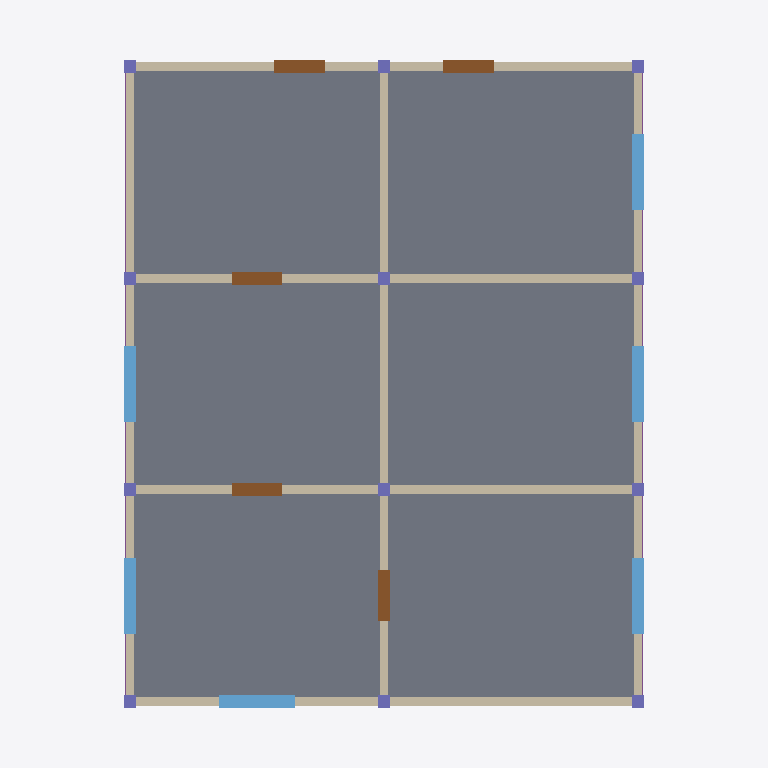
Plan cut of the same IFC building model at storey 'Térreo' (level 0.00 m, cut at 1.40 m), seen from above with north up, elements coloured by IFC class: 12 columns (violet), 7 walls (beige), 6 windows (light blue), 5 doors (brown), 2 footings (purple), 1 slab (grey). Cut surfaces are drawn darker.
Extent 9.2 m × 11.2 m × 5.6 m (x, y, z). Storeys (1): Térreo at 0.00 m. Elements (74): 24 IfcColumn, 19 IfcFooting, 9 IfcWall, 7 IfcBeam, 6 IfcWindow, 5 IfcDoor, 2 IfcCovering, 2 IfcSlab.

HEADER;
FILE_DESCRIPTION(('ViewDefinition [DesignTransferView]'),'2;1');
FILE_NAME('casa-terrea.ifc','2026-11-24T12:00:00',(''),(''),'Orcamento CiviObra gerador','Orcamento CiviObra','');
FILE_SCHEMA(('IFC4'));
ENDSEC;
DATA;
#12=IFCPROJECT('3b0ENilPL97A0R4myOSVpv',$,'Orçamento CiviObra - Casa térrea 8 x 10 m','Modelo paramétrico gerado para orçamento',$,$,$,(#5),#11);
#14=IFCSITE('1eR3wqkMTE0QBMFSIdOTN0',$,'Terreno',$,$,#13,$,$,.ELEMENT.,$,$,$,$,$);
#16=IFCBUILDING('0CwV9AGu97mgcMb_10xL5S',$,'Casa térrea 8 x 10 m',$,$,#15,$,$,.ELEMENT.,$,$,$);
#20=IFCBUILDINGSTOREY('2nexeud_9BYu67XqGnOtT8',$,'Térreo',$,$,#19,$,$,.ELEMENT.,0.0);
#858=IFCSLAB('1MsoSt5$f9OAmfaLio3qXz',$,'Contrapiso do térreo',$,$,#850,#857,$,.FLOOR.);
#1733=IFCWALL('32LgXJhYj33x3bGlpKZgKL',$,'Parede interna',$,$,#1725,#1732,$,.NOTDEFINED.);
#1789=IFCWALL('2aZ8IeL_n7gRGUyXv$1qya',$,'Parede interna',$,$,#1781,#1788,$,.NOTDEFINED.);
#1845=IFCWALL('3ZYrJO$JL00QvhYbw6XF60',$,'Parede interna',$,$,#1837,#1844,$,.NOTDEFINED.);
#1465=IFCWALL('3kGD50qET4Whlp6aNC795o',$,'Parede fundos',$,$,#1457,#1464,$,.NOTDEFINED.);
#1495=IFCWALL('0wJEq5WRP80hoh85QNx3Dh',$,'Parede lateral esquerda',$,$,#1487,#1494,$,.NOTDEFINED.);
#1405=IFCWALL('3LkMoxDjf8$R_M8hJhU72h',$,'Parede frontal',$,$,#1397,#1404,$,.NOTDEFINED.);
#1435=IFCWALL('0qzfnbEiDF8PWnj6$fZWXq',$,'Parede lateral direita',$,$,#1427,#1434,$,.NOTDEFINED.);
#1655=IFCWINDOW('2WqmnRPgT0bwgOGLLbk1ao',$,'Janela',$,$,#1647,#1654,$,1.0,1.2,.WINDOW.,.SINGLE_PANEL.,$);
#1577=IFCWINDOW('2b9CxIuCrD2wssInnef$WO',$,'Janela',$,$,#1569,#1576,$,1.0,1.2,.WINDOW.,.SINGLE_PANEL.,$);
#1629=IFCWINDOW('1wXiwIb9L1th0RLfXTQj8A',$,'Janela',$,$,#1621,#1628,$,1.0,1.2,.WINDOW.,.SINGLE_PANEL.,$);
#1603=IFCWINDOW('0YQHDdXOT0UfsnkXtBI_DW',$,'Janela',$,$,#1595,#1602,$,1.0,1.2,.WINDOW.,.SINGLE_PANEL.,$);
#1681=IFCWINDOW('0N_v6ZuWP2qBJFHjSVIbO1',$,'Janela',$,$,#1673,#1680,$,1.0,1.2,.WINDOW.,.SINGLE_PANEL.,$);
#1707=IFCWINDOW('3IFRDm6GL80gHUlDlEGxAV',$,'Janela',$,$,#1699,#1706,$,1.0,1.2,.WINDOW.,.SINGLE_PANEL.,$);
#1525=IFCDOOR('0W0UsCpF53YQ8pCDcLUUji',$,'Porta externa',$,$,#1517,#1524,$,2.1,0.8,.DOOR.,.SINGLE_SWING_LEFT.,$);
#1551=IFCDOOR('38TBC26WP1x9L8yHbSRrUi',$,'Porta externa',$,$,#1543,#1550,$,2.1,0.8,.DOOR.,.SINGLE_SWING_LEFT.,$);
#1819=IFCDOOR('2Qz3t87onDuhz$ouCttdqL',$,'Porta interna',$,$,#1811,#1818,$,2.1,0.8,.DOOR.,.SINGLE_SWING_LEFT.,$);
#1875=IFCDOOR('04NvX2f4r2egjH20DBZKVw',$,'Porta interna',$,$,#1867,#1874,$,2.1,0.8,.DOOR.,.SINGLE_SWING_LEFT.,$);
#1763=IFCDOOR('3OT2sYpG50_RxM4lc9Ubzc',$,'Porta interna',$,$,#1755,#1762,$,2.1,0.8,.DOOR.,.SINGLE_SWING_LEFT.,$);
#780=IFCFOOTING('1dXNeFXS9AVuPbw8MbUCdA',$,'Viga baldrame',$,$,#772,#779,$,.STRIP_FOOTING.);
#832=IFCFOOTING('2lhcu0RDT3MBbl6suHBa8r',$,'Viga baldrame',$,$,#824,#831,$,.STRIP_FOOTING.);
#885=IFCCOLUMN('0v7RnfMxb8OgAmyng4_NRn',$,'Pilar P1',$,$,#877,#884,$,.NOTDEFINED.);
#937=IFCCOLUMN('2zheHaUYD2R8p4y189gFxR',$,'Pilar P1',$,$,#929,#936,$,.NOTDEFINED.);
#911=IFCCOLUMN('2z7Tg4wwr7de46BLOOOBX4',$,'Pilar P1',$,$,#903,#910,$,.NOTDEFINED.);
#963=IFCCOLUMN('0s0QzD9djFavvLjPwWIXGk',$,'Pilar P1',$,$,#955,#962,$,.NOTDEFINED.);
#1015=IFCCOLUMN('3RAfy2QRHBDOSXMMIj3GYL',$,'Pilar P1',$,$,#1007,#1014,$,.NOTDEFINED.);
#989=IFCCOLUMN('3Lf7OQIPL9pQF6eXH6J1e0',$,'Pilar P1',$,$,#981,#988,$,.NOTDEFINED.);
#1041=IFCCOLUMN('2f1sfZmtn2ig466ns1rgib',$,'Pilar P1',$,$,#1033,#1040,$,.NOTDEFINED.);
#1067=IFCCOLUMN('3mk4rOYW17JRlFxRlwlv9m',$,'Pilar P1',$,$,#1059,#1066,$,.NOTDEFINED.);
#1119=IFCCOLUMN('1bpf38PTL6HAZ0pVbkGGDW',$,'Pilar P1',$,$,#1111,#1118,$,.NOTDEFINED.);
#1093=IFCCOLUMN('3d81LApD56dBfxZUw0SOFm',$,'Pilar P1',$,$,#1085,#1092,$,.NOTDEFINED.);
#1171=IFCCOLUMN('0AqB4bF_zFUv0NqILPNukz',$,'Pilar P1',$,$,#1163,#1170,$,.NOTDEFINED.);
#1145=IFCCOLUMN('2xvAJiJeL5sxaK2dtbJEex',$,'Pilar P1',$,$,#1137,#1144,$,.NOTDEFINED.);
ENDSEC;
